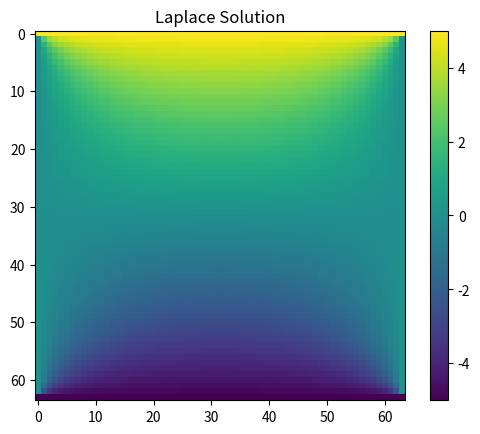

Write Python code to recreate this figure.
import numpy as np
import matplotlib.pyplot as plt
data = np.array([5.000000,5.000000,5.000000,5.000000,5.000000,5.000000,5.000000,5.000000,5.000000,5.000000,5.000000,5.000000,5.000000,5.000000,5.000000,5.000000,5.000000,5.000000,5.000000,5.000000,5.000000,5.000000,5.000000,5.000000,5.000000,5.000000,5.000000,5.000000,5.000000,5.000000,5.000000,5.000000,5.000000,5.000000,5.000000,5.000000,5.000000,5.000000,5.000000,5.000000,5.000000,5.000000,5.000000,5.000000,5.000000,5.000000,5.000000,5.000000,5.000000,5.000000,5.000000,5.000000,5.000000,5.000000,5.000000,5.000000,5.000000,5.000000,5.000000,5.000000,5.000000,5.000000,5.000000,5.000000,0.000000,2.497242,3.482749,3.944787,4.196507,4.350610,4.453353,4.526205,4.580244,4.621706,4.654354,4.680590,4.702018,4.719748,4.734574,4.747077,4.757693,4.766755,4.774520,4.781191,4.786929,4.791863,4.796098,4.799718,4.802793,4.805378,4.807519,4.809252,4.810606,4.811604,4.812260,4.812585,4.812585,4.812260,4.811604,4.810606,4.809252,4.807519,4.805378,4.802793,4.799718,4.796098,4.791863,4.786929,4.781191,4.774520,4.766755,4.757693,4.747077,4.734574,4.719748,4.702018,4.680590,4.654354,4.621706,4.580244,4.526205,4.453353,4.350610,4.196507,3.944787,3.482749,2.497242,0.000000,0.000000,1.506219,2.488969,3.099891,3.490630,3.752579,3.936598,4.071224,4.173066,4.252225,4.315120,4.365989,4.407733,4.442400,4.471470,4.496040,4.516940,4.534806,4.550133,4.563314,4.574662,4.584426,4.592811,4.599983,4.606076,4.611200,4.615446,4.618883,4.621570,4.623548,4.624850,4.625496,4.625496,4.624850,4.623548,4.621570,4.618883,4.615446,4.611200,4.606076,4.599983,4.592811,4.584426,4.574662,4.563314,4.550133,4.534806,4.516940,4.496040,4.471470,4.442400,4.407733,4.365989,4.315120,4.252225,4.173066,4.071224,3.936598,3.752579,3.490630,3.099891,2.488969,1.506219,0.000000,0.000000,1.038666,1.867015,2.475180,2.913542,3.232480,3.469235,3.649026,3.788569,3.899011,3.987911,4.060512,4.120527,4.170649,4.212865,4.248675,4.279222,4.305395,4.327894,4.347272,4.363977,4.378368,4.390738,4.401326,4.410327,4.417902,4.424180,4.429265,4.433240,4.436169,4.438097,4.439053,4.439053,4.438097,4.436169,4.433240,4.429265,4.424180,4.417902,4.410327,4.401326,4.390738,4.378368,4.363977,4.347272,4.327894,4.305395,4.279222,4.248675,4.212865,4.170649,4.120527,4.060512,3.987911,3.899011,3.788569,3.649026,3.469235,3.232480,2.913542,2.475180,1.867015,1.038666,0.000000,0.000000,0.781431,1.465246,2.020272,2.455877,2.794563,3.058837,3.267075,3.433174,3.567337,3.677003,3.767619,3.843214,3.906802,3.960669,4.006572,4.045877,4.079659,4.108773,4.133904,4.155606,4.174331,4.190446,4.204255,4.216005,4.225900,4.234107,4.240757,4.245958,4.249791,4.252314,4.253566,4.253566,4.252314,4.249791,4.245958,4.240757,4.234107,4.225900,4.216005,4.204255,4.190446,4.174331,4.155606,4.133904,4.108773,4.079659,4.045877,4.006572,3.960669,3.906802,3.843214,3.767619,3.677003,3.567337,3.433174,3.267075,3.058837,2.794563,2.455877,2.020272,1.465246,0.781431,0.000000,0.000000,0.621811,1.192264,1.684787,2.095129,2.431060,2.704473,2.927264,3.109716,3.260160,3.385144,3.489749,3.577908,3.652676,3.716436,3.771067,3.818055,3.858592,3.893636,3.923965,3.950214,3.972903,3.992461,4.009242,4.023538,4.035588,4.045589,4.053699,4.060045,4.064723,4.067803,4.069332,4.069332,4.067803,4.064723,4.060045,4.053699,4.045589,4.035588,4.023538,4.009242,3.992461,3.972903,3.950214,3.923965,3.893636,3.858592,3.818055,3.771067,3.716436,3.652676,3.577908,3.489749,3.385144,3.260160,3.109716,2.927264,2.704473,2.431060,2.095129,1.684787,1.192264,0.621811,0.000000,0.000000,0.513551,0.997212,1.431483,1.808794,2.130074,2.400733,2.627791,2.818264,2.978444,3.113665,3.228324,3.325994,3.409556,3.481334,3.543203,3.596685,3.643018,3.683214,3.718106,3.748380,3.774606,3.797253,3.816715,3.833316,3.847325,3.858962,3.868405,3.875799,3.881252,3.884843,3.886626,3.886626,3.884843,3.881252,3.875799,3.868405,3.858962,3.847325,3.833316,3.816715,3.797253,3.774606,3.748380,3.718106,3.683214,3.643018,3.596685,3.543203,3.481334,3.409556,3.325994,3.228324,3.113665,2.978444,2.818264,2.627791,2.400733,2.130074,1.808794,1.431483,0.997212,0.513551,0.000000,0.000000,0.435180,0.851549,1.235139,1.578490,1.879708,2.140595,2.364903,2.557107,2.721685,2.862746,2.983890,3.088188,3.178222,3.256140,3.323727,3.382464,3.433579,3.478096,3.516865,3.550596,3.579886,3.605232,3.627049,3.645687,3.661433,3.674527,3.685162,3.693494,3.699641,3.703692,3.705704,3.705704,3.703692,3.699641,3.693494,3.685162,3.674527,3.661433,3.645687,3.627049,3.605232,3.579886,3.550596,3.516865,3.478096,3.433579,3.382464,3.323727,3.256140,3.178222,3.088188,2.983890,2.862746,2.721685,2.557107,2.364903,2.140595,1.879708,1.578490,1.235139,0.851549,0.435180,0.000000,0.000000,0.375619,0.738664,1.079036,1.390317,1.669674,1.917037,2.134117,2.323577,2.488444,2.631744,2.756301,2.864648,2.959002,3.041276,3.113101,3.175864,3.230741,3.278726,3.320660,3.357254,3.389111,3.416738,3.440563,3.460949,3.478195,3.492551,3.504223,3.513373,3.520128,3.524581,3.526792,3.526792,3.524581,3.520128,3.513373,3.504223,3.492551,3.478195,3.460949,3.440563,3.416738,3.389111,3.357254,3.320660,3.278726,3.230741,3.175864,3.113101,3.041276,2.959002,2.864648,2.756301,2.631744,2.488444,2.323577,2.134117,1.917037,1.669674,1.390317,1.079036,0.738664,0.375619,0.000000,0.000000,0.328631,0.648454,0.952023,1.234067,1.491634,1.723762,1.930951,2.114640,2.276771,2.419485,2.544921,2.655100,2.751864,2.836861,2.911536,2.977151,3.034794,3.085407,3.129795,3.168650,3.202565,3.232045,3.257518,3.279350,3.297845,3.313261,3.325805,3.335646,3.342916,3.347711,3.350093,3.350093,3.347711,3.342916,3.335646,3.325805,3.313261,3.297845,3.279350,3.257518,3.232045,3.202565,3.168650,3.129795,3.085407,3.034794,2.977151,2.911536,2.836861,2.751864,2.655100,2.544921,2.419485,2.276771,2.114640,1.930951,1.723762,1.491634,1.234067,0.952023,0.648454,0.328631,0.000000,0.000000,0.290451,0.574498,0.846536,1.102296,1.339034,1.555424,1.751285,1.927259,2.084514,2.224504,2.348799,2.458965,2.556494,2.642767,2.719033,2.786408,2.845879,2.898311,2.944462,2.984987,3.020455,3.051358,3.078115,3.101086,3.120577,3.136841,3.150089,3.160492,3.168181,3.173254,3.175775,3.175775,3.173254,3.168181,3.160492,3.150089,3.136841,3.120577,3.101086,3.078115,3.051358,3.020455,2.984987,2.944462,2.898311,2.845879,2.786408,2.719033,2.642767,2.556494,2.458965,2.348799,2.224504,2.084514,1.927259,1.751285,1.555424,1.339034,1.102296,0.846536,0.574498,0.290451,0.000000,0.000000,0.258674,0.512551,0.757325,0.989545,1.206782,1.407616,1.591507,1.758598,1.909521,2.045219,2.166807,2.275467,2.372381,2.458680,2.535420,2.603569,2.664001,2.717499,2.764754,2.806380,2.842911,2.874816,2.902497,2.926305,2.946534,2.963437,2.977219,2.988050,2.996061,3.001349,3.003977,3.003977,3.001349,2.996061,2.988050,2.977219,2.963437,2.946534,2.926305,2.902497,2.874816,2.842911,2.806380,2.764754,2.717499,2.664001,2.603569,2.535420,2.458680,2.372381,2.275467,2.166807,2.045219,1.909521,1.758598,1.591507,1.407616,1.206782,0.989545,0.757325,0.512551,0.258674,0.000000,0.000000,0.231695,0.459708,0.680670,0.891778,1.090931,1.276752,1.448528,1.606106,1.749754,1.880044,1.997741,2.103716,2.198883,2.284152,2.360399,2.428447,2.489059,2.542927,2.590677,2.632867,2.669995,2.702496,2.730754,2.755100,2.775819,2.793152,2.807301,2.818429,2.826665,2.832104,2.834808,2.834808,2.832104,2.826665,2.818429,2.807301,2.793152,2.775819,2.755100,2.730754,2.702496,2.669995,2.632867,2.590677,2.542927,2.489059,2.428447,2.360399,2.284152,2.198883,2.103716,1.997741,1.880044,1.749754,1.606106,1.448528,1.276752,1.090931,0.891778,0.680670,0.459708,0.231695,0.000000,0.000000,0.208400,0.413914,0.613867,0.805968,0.988414,1.159931,1.319749,1.467542,1.603344,1.727463,1.840398,1.942774,2.035283,2.118645,2.193575,2.260763,2.320861,2.374474,2.422159,2.464418,2.501704,2.534420,2.562923,2.587523,2.608489,2.626052,2.640403,2.651700,2.660066,2.665594,2.668342,2.668342,2.665594,2.660066,2.651700,2.640403,2.626052,2.608489,2.587523,2.562923,2.534420,2.501704,2.464418,2.422159,2.374474,2.320861,2.260763,2.193575,2.118645,2.035283,1.942774,1.840398,1.727463,1.603344,1.467542,1.319749,1.159931,0.988414,0.805968,0.613867,0.413914,0.208400,0.000000,0.000000,0.187990,0.373681,0.554917,0.729811,0.896825,1.054808,1.202995,1.340970,1.468618,1.586064,1.693613,1.791697,1.880830,1.961571,2.034493,2.100168,2.159147,2.211950,2.259066,2.300941,2.337983,2.370559,2.398994,2.423579,2.444564,2.462163,2.476560,2.487902,2.496307,2.501862,2.504625,2.504625,2.501862,2.496307,2.487902,2.476560,2.462163,2.444564,2.423579,2.398994,2.370559,2.337983,2.300941,2.259066,2.211950,2.159147,2.100168,2.034493,1.961571,1.880830,1.791697,1.693613,1.586064,1.468618,1.340970,1.202995,1.054808,0.896825,0.729811,0.554917,0.373681,0.187990,0.000000,0.000000,0.169881,0.337902,0.502309,0.661535,0.814267,0.959483,1.096453,1.224725,1.344095,1.454563,1.556294,1.649572,1.734770,1.812314,1.882659,1.946270,2.003607,2.055115,2.101214,2.142298,2.178728,2.210836,2.238917,2.263236,2.284023,2.301478,2.315771,2.327040,2.335397,2.340923,2.343672,2.343672,2.340923,2.335397,2.327040,2.315771,2.301478,2.284023,2.263236,2.238917,2.210836,2.178728,2.142298,2.101214,2.055115,2.003607,1.946270,1.882659,1.812314,1.734770,1.649572,1.556294,1.454563,1.344095,1.224725,1.096453,0.959483,0.814267,0.661535,0.502309,0.337902,0.169881,0.000000,0.000000,0.153630,0.305739,0.454882,0.599751,0.739226,0.872403,0.998607,1.117382,1.228473,1.331800,1.427426,1.515527,1.596365,1.670257,1.737559,1.798646,1.853897,1.903687,1.948377,1.988307,2.023797,2.055140,2.082603,2.106423,2.126813,2.143955,2.158005,2.169091,2.177318,2.182759,2.185467,2.185467,2.182759,2.177318,2.169091,2.158005,2.143955,2.126813,2.106423,2.082603,2.055140,2.023797,1.988307,1.948377,1.903687,1.853897,1.798646,1.737559,1.670257,1.596365,1.515527,1.427426,1.331800,1.228473,1.117382,0.998607,0.872403,0.739226,0.599751,0.454882,0.305739,0.153630,0.000000,0.000000,0.138899,0.276542,0.411729,0.543362,0.670482,0.792297,0.908191,1.017723,1.120615,1.216737,1.306082,1.388747,1.464905,1.534789,1.598674,1.656857,1.709649,1.757361,1.800298,1.838757,1.873013,1.903325,1.929930,1.953042,1.972852,1.989524,2.003202,2.014004,2.022023,2.027330,2.029972,2.029972,2.027330,2.022023,2.014004,2.003202,1.989524,1.972852,1.953042,1.929930,1.903325,1.873013,1.838757,1.800298,1.757361,1.709649,1.656857,1.598674,1.534789,1.464905,1.388747,1.306082,1.216737,1.120615,1.017723,0.908191,0.792297,0.670482,0.543362,0.411729,0.276542,0.138899,0.000000,0.000000,0.125423,0.249801,0.372131,0.491485,0.607043,0.718113,0.824138,0.924703,1.019527,1.108451,1.191420,1.268472,1.339718,1.405322,1.465491,1.520461,1.570480,1.615808,1.656700,1.693408,1.726172,1.755217,1.780751,1.802964,1.822027,1.838088,1.851276,1.861698,1.869440,1.874565,1.877117,1.877117,1.874565,1.869440,1.861698,1.851276,1.838088,1.822027,1.802964,1.780751,1.755217,1.726172,1.693408,1.656700,1.615808,1.570480,1.520461,1.465491,1.405322,1.339718,1.268472,1.191420,1.108451,1.019527,0.924703,0.824138,0.718113,0.607043,0.491485,0.372131,0.249801,0.125423,0.000000,0.000000,0.112992,0.225109,0.335508,0.443404,0.548093,0.648972,0.745544,0.837425,0.924341,1.006118,1.082674,1.154005,1.220172,1.281289,1.337509,1.389014,1.436004,1.478690,1.517286,1.552004,1.583051,1.610619,1.634892,1.656037,1.674203,1.689525,1.702116,1.712073,1.719473,1.724374,1.726815,1.726815,1.724374,1.719473,1.712073,1.702116,1.689525,1.674203,1.656037,1.634892,1.610619,1.583051,1.552004,1.517286,1.478690,1.436004,1.389014,1.337509,1.281289,1.220172,1.154005,1.082674,1.006118,0.924341,0.837425,0.745544,0.648972,0.548093,0.443404,0.335508,0.225109,0.112992,0.000000,0.000000,0.101435,0.202136,0.301389,0.398530,0.492954,0.584138,0.671640,0.755112,0.834293,0.909007,0.979153,1.044701,1.105676,1.162153,1.214241,1.262081,1.305831,1.345661,1.381749,1.414273,1.443407,1.469317,1.492162,1.512087,1.529225,1.543692,1.555590,1.565005,1.572006,1.576644,1.578954,1.578954,1.576644,1.572006,1.565005,1.555590,1.543692,1.529225,1.512087,1.492162,1.469317,1.443407,1.414273,1.381749,1.345661,1.305831,1.262081,1.214241,1.162153,1.105676,1.044701,0.979153,0.909007,0.834293,0.755112,0.671640,0.584138,0.492954,0.398530,0.301389,0.202136,0.101435,0.000000,0.000000,0.090614,0.180609,0.269383,0.356371,0.441057,0.522984,0.601767,0.677091,0.748713,0.816463,0.880231,0.939969,0.995679,1.047405,1.095223,1.139239,1.179577,1.216375,1.249777,1.279932,1.306986,1.331081,1.352352,1.370926,1.386917,1.400427,1.411547,1.420351,1.426900,1.431241,1.433403,1.433403,1.431241,1.426900,1.420351,1.411547,1.400427,1.386917,1.370926,1.352352,1.331081,1.306986,1.279932,1.249777,1.216375,1.179577,1.139239,1.095223,1.047405,0.995679,0.939969,0.880231,0.816463,0.748713,0.677091,0.601767,0.522984,0.441057,0.356371,0.269383,0.180609,0.090614,0.000000,0.000000,0.080412,0.160302,0.239163,0.316515,0.391917,0.464975,0.535353,0.602771,0.667007,0.727899,0.785339,0.839267,0.889668,0.936563,0.980006,1.020075,1.056864,1.090485,1.121053,1.148692,1.173523,1.195668,1.215240,1.232347,1.247089,1.259554,1.269819,1.277952,1.284004,1.288016,1.290015,1.290015,1.288016,1.284004,1.277952,1.269819,1.259554,1.247089,1.232347,1.215240,1.195668,1.173523,1.148692,1.121053,1.090485,1.056864,1.020075,0.980006,0.936563,0.889668,0.839267,0.785339,0.727899,0.667007,0.602771,0.535353,0.464975,0.391917,0.316515,0.239163,0.160302,0.080412,0.000000,0.000000,0.070732,0.141025,0.210453,0.278609,0.345120,0.409648,0.471900,0.531632,0.588644,0.642788,0.693958,0.742091,0.787161,0.829174,0.868165,0.904189,0.937321,0.967646,0.995258,1.020259,1.042748,1.062827,1.080592,1.096134,1.109538,1.120879,1.130225,1.137633,1.143147,1.146804,1.148627,1.148627,1.146804,1.143147,1.137633,1.130225,1.120879,1.109538,1.096134,1.080592,1.062827,1.042748,1.020259,0.995258,0.967646,0.937321,0.904189,0.868165,0.829174,0.787161,0.742091,0.693958,0.642788,0.588644,0.531632,0.471900,0.409648,0.345120,0.278609,0.210453,0.141025,0.070732,0.000000,0.000000,0.061490,0.122614,0.183014,0.242349,0.300305,0.356595,0.410968,0.463211,0.513151,0.560651,0.605615,0.647978,0.687710,0.724808,0.759290,0.791197,0.820584,0.847519,0.872076,0.894337,0.914384,0.932301,0.948167,0.962059,0.974049,0.984200,0.992570,0.999206,1.004148,1.007427,1.009061,1.009061,1.007427,1.004148,0.999206,0.992570,0.984200,0.974049,0.962059,0.948167,0.932301,0.914384,0.894337,0.872076,0.847519,0.820584,0.791197,0.759290,0.724808,0.687710,0.647978,0.605615,0.560651,0.513151,0.463211,0.410968,0.356595,0.300305,0.242349,0.183014,0.122614,0.061490,0.000000,0.000000,0.052614,0.104926,0.156638,0.207470,0.257156,0.305459,0.352166,0.397095,0.440096,0.481051,0.519871,0.556497,0.590895,0.623056,0.652990,0.680724,0.706300,0.729769,0.751190,0.770629,0.788151,0.803824,0.817715,0.829887,0.840398,0.849303,0.856648,0.862474,0.866814,0.869693,0.871129,0.871129,0.869693,0.866814,0.862474,0.856648,0.849303,0.840398,0.829887,0.817715,0.803824,0.788151,0.770629,0.751190,0.729769,0.706300,0.680724,0.652990,0.623056,0.590895,0.556497,0.519871,0.481051,0.440096,0.397095,0.352166,0.305459,0.257156,0.207470,0.156638,0.104926,0.052614,0.000000,0.000000,0.044041,0.087836,0.131144,0.173735,0.215392,0.255919,0.295141,0.332906,0.369088,0.403586,0.436322,0.467243,0.496317,0.523531,0.548890,0.572410,0.594123,0.614066,0.632288,0.648836,0.663766,0.677131,0.688984,0.699376,0.708355,0.715965,0.722245,0.727227,0.730940,0.733404,0.734632,0.734632,0.733404,0.730940,0.727227,0.722245,0.715965,0.708355,0.699376,0.688984,0.677131,0.663766,0.648836,0.632288,0.614066,0.594123,0.572410,0.548890,0.523531,0.496317,0.467243,0.436322,0.403586,0.369088,0.332906,0.295141,0.255919,0.215392,0.173735,0.131144,0.087836,0.044041,0.000000,0.000000,0.035715,0.071234,0.106368,0.140933,0.174757,0.207684,0.239573,0.270300,0.299764,0.327882,0.354588,0.379836,0.403599,0.425863,0.446627,0.465904,0.483714,0.500087,0.515057,0.528663,0.540947,0.551949,0.561712,0.570277,0.577680,0.583957,0.589138,0.593251,0.596316,0.598350,0.599364,0.599364,0.598350,0.596316,0.593251,0.589138,0.583957,0.577680,0.570277,0.561712,0.551949,0.540947,0.528663,0.515057,0.500087,0.483714,0.465904,0.446627,0.425863,0.403599,0.379836,0.354588,0.327882,0.299764,0.270300,0.239573,0.207684,0.174757,0.140933,0.106368,0.071234,0.035715,0.000000,0.000000,0.027583,0.055018,0.082161,0.108872,0.135021,0.160488,0.185165,0.208958,0.231788,0.253589,0.274310,0.293916,0.312381,0.329694,0.345852,0.360864,0.374743,0.387510,0.399191,0.409813,0.419408,0.428007,0.435640,0.442339,0.448132,0.453045,0.457101,0.460322,0.462722,0.464315,0.465110,0.465110,0.464315,0.462722,0.460322,0.457101,0.453045,0.448132,0.442339,0.435640,0.428007,0.419408,0.409813,0.399191,0.387510,0.374743,0.360864,0.345852,0.329694,0.312381,0.293916,0.274310,0.253589,0.231788,0.208958,0.185165,0.160488,0.135021,0.108872,0.082161,0.055018,0.027583,0.000000,0.000000,0.019599,0.039094,0.058385,0.077373,0.095966,0.114081,0.131641,0.148580,0.164840,0.180375,0.195149,0.209135,0.222315,0.234679,0.246224,0.256956,0.266883,0.276020,0.284382,0.291990,0.298865,0.305029,0.310502,0.315307,0.319463,0.322989,0.325901,0.328212,0.329936,0.331080,0.331650,0.331650,0.331080,0.329936,0.328212,0.325901,0.322989,0.319463,0.315307,0.310502,0.305029,0.298865,0.291990,0.284382,0.276020,0.266883,0.256956,0.246224,0.234679,0.222315,0.209135,0.195149,0.180375,0.164840,0.148580,0.131641,0.114081,0.095966,0.077373,0.058385,0.039094,0.019599,0.000000,0.000000,0.011719,0.023376,0.034911,0.046268,0.057391,0.068229,0.078739,0.088879,0.098617,0.107923,0.116777,0.125161,0.133065,0.140482,0.147411,0.153853,0.159815,0.165303,0.170328,0.174901,0.179035,0.182741,0.186034,0.188924,0.191425,0.193547,0.195300,0.196691,0.197729,0.198418,0.198761,0.198761,0.198418,0.197729,0.196691,0.195300,0.193547,0.191425,0.188924,0.186034,0.182741,0.179035,0.174901,0.170328,0.165303,0.159815,0.153853,0.147411,0.140482,0.133065,0.125161,0.116777,0.107923,0.098617,0.088879,0.078739,0.068229,0.057391,0.046268,0.034911,0.023376,0.011719,0.000000,0.000000,0.003899,0.007778,0.011617,0.015397,0.019099,0.022707,0.026205,0.029582,0.032825,0.035924,0.038874,0.041667,0.044301,0.046773,0.049083,0.051231,0.053219,0.055050,0.056726,0.058252,0.059631,0.060868,0.061967,0.062931,0.063766,0.064475,0.065060,0.065524,0.065871,0.066101,0.066215,0.066215,0.066101,0.065871,0.065524,0.065060,0.064475,0.063766,0.062931,0.061967,0.060868,0.059631,0.058252,0.056726,0.055050,0.053219,0.051231,0.049083,0.046773,0.044301,0.041667,0.038874,0.035924,0.032825,0.029582,0.026205,0.022707,0.019099,0.015397,0.011617,0.007778,0.003899,0.000000,0.000000,-0.003899,-0.007778,-0.011617,-0.015397,-0.019099,-0.022707,-0.026205,-0.029582,-0.032825,-0.035924,-0.038874,-0.041667,-0.044301,-0.046773,-0.049083,-0.051231,-0.053219,-0.055050,-0.056726,-0.058252,-0.059631,-0.060868,-0.061967,-0.062931,-0.063766,-0.064475,-0.065060,-0.065524,-0.065871,-0.066101,-0.066215,-0.066215,-0.066101,-0.065871,-0.065524,-0.065060,-0.064475,-0.063766,-0.062931,-0.061967,-0.060868,-0.059631,-0.058252,-0.056726,-0.055050,-0.053219,-0.051231,-0.049083,-0.046773,-0.044301,-0.041667,-0.038874,-0.035924,-0.032825,-0.029582,-0.026205,-0.022707,-0.019099,-0.015397,-0.011617,-0.007778,-0.003899,0.000000,0.000000,-0.011719,-0.023376,-0.034911,-0.046268,-0.057391,-0.068229,-0.078739,-0.088879,-0.098617,-0.107923,-0.116777,-0.125161,-0.133065,-0.140482,-0.147411,-0.153853,-0.159815,-0.165303,-0.170328,-0.174901,-0.179035,-0.182741,-0.186034,-0.188924,-0.191425,-0.193547,-0.195300,-0.196691,-0.197729,-0.198418,-0.198761,-0.198761,-0.198418,-0.197729,-0.196691,-0.195300,-0.193547,-0.191425,-0.188924,-0.186034,-0.182741,-0.179035,-0.174901,-0.170328,-0.165303,-0.159815,-0.153853,-0.147411,-0.140482,-0.133065,-0.125161,-0.116777,-0.107923,-0.098617,-0.088879,-0.078739,-0.068229,-0.057391,-0.046268,-0.034911,-0.023376,-0.011719,0.000000,0.000000,-0.019599,-0.039094,-0.058385,-0.077373,-0.095966,-0.114081,-0.131641,-0.148580,-0.164840,-0.180375,-0.195149,-0.209135,-0.222315,-0.234679,-0.246224,-0.256956,-0.266883,-0.276020,-0.284382,-0.291990,-0.298865,-0.305029,-0.310502,-0.315307,-0.319463,-0.322989,-0.325901,-0.328212,-0.329936,-0.331080,-0.331650,-0.331650,-0.331080,-0.329936,-0.328212,-0.325901,-0.322989,-0.319463,-0.315307,-0.310502,-0.305029,-0.298865,-0.291990,-0.284382,-0.276020,-0.266883,-0.256956,-0.246224,-0.234679,-0.222315,-0.209135,-0.195149,-0.180375,-0.164840,-0.148580,-0.131641,-0.114081,-0.095966,-0.077373,-0.058385,-0.039094,-0.019599,0.000000,0.000000,-0.027583,-0.055018,-0.082161,-0.108872,-0.135021,-0.160488,-0.185165,-0.208958,-0.231788,-0.253589,-0.274310,-0.293916,-0.312381,-0.329694,-0.345852,-0.360864,-0.374743,-0.387510,-0.399191,-0.409813,-0.419408,-0.428007,-0.435640,-0.442339,-0.448132,-0.453045,-0.457101,-0.460322,-0.462722,-0.464315,-0.465110,-0.465110,-0.464315,-0.462722,-0.460322,-0.457101,-0.453045,-0.448132,-0.442339,-0.435640,-0.428007,-0.419408,-0.409813,-0.399191,-0.387510,-0.374743,-0.360864,-0.345852,-0.329694,-0.312381,-0.293916,-0.274310,-0.253589,-0.231788,-0.208958,-0.185165,-0.160488,-0.135021,-0.108872,-0.082161,-0.055018,-0.027583,0.000000,0.000000,-0.035715,-0.071234,-0.106368,-0.140933,-0.174757,-0.207684,-0.239573,-0.270300,-0.299764,-0.327882,-0.354588,-0.379836,-0.403599,-0.425863,-0.446627,-0.465904,-0.483714,-0.500087,-0.515057,-0.528663,-0.540947,-0.551949,-0.561712,-0.570277,-0.577680,-0.583957,-0.589138,-0.593251,-0.596316,-0.598350,-0.599364,-0.599364,-0.598350,-0.596316,-0.593251,-0.589138,-0.583957,-0.577680,-0.570277,-0.561712,-0.551949,-0.540947,-0.528663,-0.515057,-0.500087,-0.483714,-0.465904,-0.446627,-0.425863,-0.403599,-0.379836,-0.354588,-0.327882,-0.299764,-0.270300,-0.239573,-0.207684,-0.174757,-0.140933,-0.106368,-0.071234,-0.035715,0.000000,0.000000,-0.044041,-0.087836,-0.131144,-0.173735,-0.215392,-0.255919,-0.295141,-0.332906,-0.369088,-0.403586,-0.436322,-0.467243,-0.496317,-0.523531,-0.548890,-0.572410,-0.594123,-0.614066,-0.632288,-0.648836,-0.663766,-0.677131,-0.688984,-0.699376,-0.708355,-0.715965,-0.722245,-0.727227,-0.730940,-0.733404,-0.734632,-0.734632,-0.733404,-0.730940,-0.727227,-0.722245,-0.715965,-0.708355,-0.699376,-0.688984,-0.677131,-0.663766,-0.648836,-0.632288,-0.614066,-0.594123,-0.572410,-0.548890,-0.523531,-0.496317,-0.467243,-0.436322,-0.403586,-0.369088,-0.332906,-0.295141,-0.255919,-0.215392,-0.173735,-0.131144,-0.087836,-0.044041,0.000000,0.000000,-0.052614,-0.104926,-0.156638,-0.207470,-0.257156,-0.305459,-0.352166,-0.397095,-0.440096,-0.481051,-0.519871,-0.556497,-0.590895,-0.623056,-0.652990,-0.680724,-0.706300,-0.729769,-0.751190,-0.770629,-0.788151,-0.803824,-0.817715,-0.829887,-0.840398,-0.849303,-0.856648,-0.862474,-0.866814,-0.869693,-0.871129,-0.871129,-0.869693,-0.866814,-0.862474,-0.856648,-0.849303,-0.840398,-0.829887,-0.817715,-0.803824,-0.788151,-0.770629,-0.751190,-0.729769,-0.706300,-0.680724,-0.652990,-0.623056,-0.590895,-0.556497,-0.519871,-0.481051,-0.440096,-0.397095,-0.352166,-0.305459,-0.257156,-0.207470,-0.156638,-0.104926,-0.052614,0.000000,0.000000,-0.061490,-0.122614,-0.183014,-0.242349,-0.300305,-0.356595,-0.410968,-0.463211,-0.513151,-0.560651,-0.605615,-0.647978,-0.687710,-0.724808,-0.759290,-0.791197,-0.820584,-0.847519,-0.872076,-0.894337,-0.914384,-0.932301,-0.948167,-0.962059,-0.974049,-0.984200,-0.992570,-0.999206,-1.004148,-1.007427,-1.009061,-1.009061,-1.007427,-1.004148,-0.999206,-0.992570,-0.984200,-0.974049,-0.962059,-0.948167,-0.932301,-0.914384,-0.894337,-0.872076,-0.847519,-0.820584,-0.791197,-0.759290,-0.724808,-0.687710,-0.647978,-0.605615,-0.560651,-0.513151,-0.463211,-0.410968,-0.356595,-0.300305,-0.242349,-0.183014,-0.122614,-0.061490,0.000000,0.000000,-0.070732,-0.141025,-0.210453,-0.278609,-0.345120,-0.409648,-0.471900,-0.531632,-0.588644,-0.642788,-0.693958,-0.742091,-0.787161,-0.829174,-0.868165,-0.904189,-0.937321,-0.967646,-0.995258,-1.020259,-1.042748,-1.062827,-1.080592,-1.096134,-1.109538,-1.120879,-1.130225,-1.137633,-1.143147,-1.146804,-1.148627,-1.148627,-1.146804,-1.143147,-1.137633,-1.130225,-1.120879,-1.109538,-1.096134,-1.080592,-1.062827,-1.042748,-1.020259,-0.995258,-0.967646,-0.937321,-0.904189,-0.868165,-0.829174,-0.787161,-0.742091,-0.693958,-0.642788,-0.588644,-0.531632,-0.471900,-0.409648,-0.345120,-0.278609,-0.210453,-0.141025,-0.070732,0.000000,0.000000,-0.080412,-0.160302,-0.239163,-0.316515,-0.391917,-0.464975,-0.535353,-0.602771,-0.667007,-0.727899,-0.785339,-0.839267,-0.889668,-0.936563,-0.980006,-1.020075,-1.056864,-1.090485,-1.121053,-1.148692,-1.173523,-1.195668,-1.215240,-1.232347,-1.247089,-1.259554,-1.269819,-1.277952,-1.284004,-1.288016,-1.290015,-1.290015,-1.288016,-1.284004,-1.277952,-1.269819,-1.259554,-1.247089,-1.232347,-1.215240,-1.195668,-1.173523,-1.148692,-1.121053,-1.090485,-1.056864,-1.020075,-0.980006,-0.936563,-0.889668,-0.839267,-0.785339,-0.727899,-0.667007,-0.602771,-0.535353,-0.464975,-0.391917,-0.316515,-0.239163,-0.160302,-0.080412,0.000000,0.000000,-0.090614,-0.180609,-0.269383,-0.356371,-0.441057,-0.522984,-0.601767,-0.677091,-0.748713,-0.816463,-0.880231,-0.939969,-0.995679,-1.047405,-1.095223,-1.139239,-1.179577,-1.216375,-1.249777,-1.279932,-1.306986,-1.331081,-1.352352,-1.370926,-1.386917,-1.400427,-1.411547,-1.420351,-1.426900,-1.431241,-1.433403,-1.433403,-1.431241,-1.426900,-1.420351,-1.411547,-1.400427,-1.386917,-1.370926,-1.352352,-1.331081,-1.306986,-1.279932,-1.249777,-1.216375,-1.179577,-1.139239,-1.095223,-1.047405,-0.995679,-0.939969,-0.880231,-0.816463,-0.748713,-0.677091,-0.601767,-0.522984,-0.441057,-0.356371,-0.269383,-0.180609,-0.090614,0.000000,0.000000,-0.101435,-0.202136,-0.301389,-0.398530,-0.492954,-0.584138,-0.671640,-0.755112,-0.834293,-0.909007,-0.979153,-1.044701,-1.105676,-1.162153,-1.214241,-1.262081,-1.305831,-1.345661,-1.381749,-1.414273,-1.443407,-1.469317,-1.492162,-1.512087,-1.529225,-1.543692,-1.555590,-1.565005,-1.572006,-1.576644,-1.578954,-1.578954,-1.576644,-1.572006,-1.565005,-1.555590,-1.543692,-1.529225,-1.512087,-1.492162,-1.469317,-1.443407,-1.414273,-1.381749,-1.345661,-1.305831,-1.262081,-1.214241,-1.162153,-1.105676,-1.044701,-0.979153,-0.909007,-0.834293,-0.755112,-0.671640,-0.584138,-0.492954,-0.398530,-0.301389,-0.202136,-0.101435,0.000000,0.000000,-0.112992,-0.225109,-0.335508,-0.443404,-0.548093,-0.648972,-0.745544,-0.837425,-0.924341,-1.006118,-1.082674,-1.154005,-1.220172,-1.281289,-1.337509,-1.389014,-1.436004,-1.478690,-1.517286,-1.552004,-1.583051,-1.610619,-1.634892,-1.656037,-1.674203,-1.689525,-1.702116,-1.712073,-1.719473,-1.724374,-1.726815,-1.726815,-1.724374,-1.719473,-1.712073,-1.702116,-1.689525,-1.674203,-1.656037,-1.634892,-1.610619,-1.583051,-1.552004,-1.517286,-1.478690,-1.436004,-1.389014,-1.337509,-1.281289,-1.220172,-1.154005,-1.082674,-1.006118,-0.924341,-0.837425,-0.745544,-0.648972,-0.548093,-0.443404,-0.335508,-0.225109,-0.112992,0.000000,0.000000,-0.125423,-0.249801,-0.372131,-0.491485,-0.607043,-0.718113,-0.824138,-0.924703,-1.019527,-1.108451,-1.191420,-1.268472,-1.339718,-1.405322,-1.465491,-1.520461,-1.570480,-1.615808,-1.656700,-1.693408,-1.726172,-1.755217,-1.780751,-1.802964,-1.822027,-1.838088,-1.851276,-1.861698,-1.869440,-1.874565,-1.877117,-1.877117,-1.874565,-1.869440,-1.861698,-1.851276,-1.838088,-1.822027,-1.802964,-1.780751,-1.755217,-1.726172,-1.693408,-1.656700,-1.615808,-1.570480,-1.520461,-1.465491,-1.405322,-1.339718,-1.268472,-1.191420,-1.108451,-1.019527,-0.924703,-0.824138,-0.718113,-0.607043,-0.491485,-0.372131,-0.249801,-0.125423,0.000000,0.000000,-0.138899,-0.276542,-0.411729,-0.543362,-0.670482,-0.792297,-0.908191,-1.017723,-1.120615,-1.216737,-1.306082,-1.388747,-1.464905,-1.534789,-1.598674,-1.656857,-1.709649,-1.757361,-1.800298,-1.838757,-1.873013,-1.903325,-1.929930,-1.953042,-1.972852,-1.989524,-2.003202,-2.014004,-2.022023,-2.027330,-2.029972,-2.029972,-2.027330,-2.022023,-2.014004,-2.003202,-1.989524,-1.972852,-1.953042,-1.929930,-1.903325,-1.873013,-1.838757,-1.800298,-1.757361,-1.709649,-1.656857,-1.598674,-1.534789,-1.464905,-1.388747,-1.306082,-1.216737,-1.120615,-1.017723,-0.908191,-0.792297,-0.670482,-0.543362,-0.411729,-0.276542,-0.138899,0.000000,0.000000,-0.153630,-0.305739,-0.454882,-0.599751,-0.739226,-0.872403,-0.998607,-1.117382,-1.228473,-1.331800,-1.427426,-1.515527,-1.596365,-1.670257,-1.737559,-1.798646,-1.853897,-1.903687,-1.948377,-1.988307,-2.023797,-2.055140,-2.082603,-2.106423,-2.126813,-2.143955,-2.158005,-2.169091,-2.177318,-2.182759,-2.185467,-2.185467,-2.182759,-2.177318,-2.169091,-2.158005,-2.143955,-2.126813,-2.106423,-2.082603,-2.055140,-2.023797,-1.988307,-1.948377,-1.903687,-1.853897,-1.798646,-1.737559,-1.670257,-1.596365,-1.515527,-1.427426,-1.331800,-1.228473,-1.117382,-0.998607,-0.872403,-0.739226,-0.599751,-0.454882,-0.305739,-0.153630,0.000000,0.000000,-0.169881,-0.337902,-0.502309,-0.661535,-0.814267,-0.959483,-1.096453,-1.224725,-1.344095,-1.454563,-1.556294,-1.649572,-1.734770,-1.812314,-1.882659,-1.946270,-2.003607,-2.055115,-2.101214,-2.142298,-2.178728,-2.210836,-2.238917,-2.263236,-2.284023,-2.301478,-2.315771,-2.327040,-2.335397,-2.340923,-2.343672,-2.343672,-2.340923,-2.335397,-2.327040,-2.315771,-2.301478,-2.284023,-2.263236,-2.238917,-2.210836,-2.178728,-2.142298,-2.101214,-2.055115,-2.003607,-1.946270,-1.882659,-1.812314,-1.734770,-1.649572,-1.556294,-1.454563,-1.344095,-1.224725,-1.096453,-0.959483,-0.814267,-0.661535,-0.502309,-0.337902,-0.169881,0.000000,0.000000,-0.187990,-0.373681,-0.554917,-0.729811,-0.896825,-1.054808,-1.202995,-1.340970,-1.468618,-1.586064,-1.693613,-1.791697,-1.880830,-1.961571,-2.034493,-2.100168,-2.159147,-2.211950,-2.259066,-2.300941,-2.337983,-2.370559,-2.398994,-2.423579,-2.444564,-2.462163,-2.476560,-2.487902,-2.496307,-2.501862,-2.504625,-2.504625,-2.501862,-2.496307,-2.487902,-2.476560,-2.462163,-2.444564,-2.423579,-2.398994,-2.370559,-2.337983,-2.300941,-2.259066,-2.211950,-2.159147,-2.100168,-2.034493,-1.961571,-1.880830,-1.791697,-1.693613,-1.586064,-1.468618,-1.340970,-1.202995,-1.054808,-0.896825,-0.729811,-0.554917,-0.373681,-0.187990,0.000000,0.000000,-0.208400,-0.413914,-0.613867,-0.805968,-0.988414,-1.159931,-1.319749,-1.467542,-1.603344,-1.727463,-1.840398,-1.942774,-2.035283,-2.118645,-2.193575,-2.260763,-2.320861,-2.374474,-2.422159,-2.464418,-2.501704,-2.534420,-2.562923,-2.587523,-2.608489,-2.626052,-2.640403,-2.651700,-2.660066,-2.665594,-2.668342,-2.668342,-2.665594,-2.660066,-2.651700,-2.640403,-2.626052,-2.608489,-2.587523,-2.562923,-2.534420,-2.501704,-2.464418,-2.422159,-2.374474,-2.320861,-2.260763,-2.193575,-2.118645,-2.035283,-1.942774,-1.840398,-1.727463,-1.603344,-1.467542,-1.319749,-1.159931,-0.988414,-0.805968,-0.613867,-0.413914,-0.208400,0.000000,0.000000,-0.231695,-0.459708,-0.680670,-0.891778,-1.090931,-1.276752,-1.448528,-1.606106,-1.749754,-1.880044,-1.997741,-2.103716,-2.198883,-2.284152,-2.360399,-2.428447,-2.489059,-2.542927,-2.590677,-2.632867,-2.669995,-2.702496,-2.730754,-2.755100,-2.775819,-2.793152,-2.807301,-2.818429,-2.826665,-2.832104,-2.834808,-2.834808,-2.832104,-2.826665,-2.818429,-2.807301,-2.793152,-2.775819,-2.755100,-2.730754,-2.702496,-2.669995,-2.632867,-2.590677,-2.542927,-2.489059,-2.428447,-2.360399,-2.284152,-2.198883,-2.103716,-1.997741,-1.880044,-1.749754,-1.606106,-1.448528,-1.276752,-1.090931,-0.891778,-0.680670,-0.459708,-0.231695,0.000000,0.000000,-0.258674,-0.512551,-0.757325,-0.989545,-1.206782,-1.407616,-1.591507,-1.758598,-1.909521,-2.045219,-2.166807,-2.275467,-2.372381,-2.458680,-2.535420,-2.603569,-2.664001,-2.717499,-2.764754,-2.806380,-2.842911,-2.874816,-2.902497,-2.926305,-2.946534,-2.963437,-2.977219,-2.988050,-2.996061,-3.001349,-3.003977,-3.003977,-3.001349,-2.996061,-2.988050,-2.977219,-2.963437,-2.946534,-2.926305,-2.902497,-2.874816,-2.842911,-2.806380,-2.764754,-2.717499,-2.664001,-2.603569,-2.535420,-2.458680,-2.372381,-2.275467,-2.166807,-2.045219,-1.909521,-1.758598,-1.591507,-1.407616,-1.206782,-0.989545,-0.757325,-0.512551,-0.258674,0.000000,0.000000,-0.290451,-0.574498,-0.846536,-1.102296,-1.339034,-1.555424,-1.751285,-1.927259,-2.084514,-2.224504,-2.348799,-2.458965,-2.556494,-2.642767,-2.719033,-2.786408,-2.845879,-2.898311,-2.944462,-2.984987,-3.020455,-3.051358,-3.078115,-3.101086,-3.120577,-3.136841,-3.150089,-3.160492,-3.168181,-3.173254,-3.175775,-3.175775,-3.173254,-3.168181,-3.160492,-3.150089,-3.136841,-3.120577,-3.101086,-3.078115,-3.051358,-3.020455,-2.984987,-2.944462,-2.898311,-2.845879,-2.786408,-2.719033,-2.642767,-2.556494,-2.458965,-2.348799,-2.224504,-2.084514,-1.927259,-1.751285,-1.555424,-1.339034,-1.102296,-0.846536,-0.574498,-0.290451,0.000000,0.000000,-0.328631,-0.648454,-0.952023,-1.234067,-1.491634,-1.723762,-1.930951,-2.114640,-2.276771,-2.419485,-2.544921,-2.655100,-2.751864,-2.836861,-2.911536,-2.977151,-3.034794,-3.085407,-3.129795,-3.168650,-3.202565,-3.232045,-3.257518,-3.279350,-3.297845,-3.313261,-3.325805,-3.335646,-3.342916,-3.347711,-3.350093,-3.350093,-3.347711,-3.342916,-3.335646,-3.325805,-3.313261,-3.297845,-3.279350,-3.257518,-3.232045,-3.202565,-3.168650,-3.129795,-3.085407,-3.034794,-2.977151,-2.911536,-2.836861,-2.751864,-2.655100,-2.544921,-2.419485,-2.276771,-2.114640,-1.930951,-1.723762,-1.491634,-1.234067,-0.952023,-0.648454,-0.328631,0.000000,0.000000,-0.375619,-0.738664,-1.079036,-1.390317,-1.669674,-1.917037,-2.134117,-2.323577,-2.488444,-2.631744,-2.756301,-2.864648,-2.959002,-3.041276,-3.113101,-3.175864,-3.230741,-3.278726,-3.320660,-3.357254,-3.389111,-3.416738,-3.440563,-3.460949,-3.478195,-3.492551,-3.504223,-3.513373,-3.520128,-3.524581,-3.526792,-3.526792,-3.524581,-3.520128,-3.513373,-3.504223,-3.492551,-3.478195,-3.460949,-3.440563,-3.416738,-3.389111,-3.357254,-3.320660,-3.278726,-3.230741,-3.175864,-3.113101,-3.041276,-2.959002,-2.864648,-2.756301,-2.631744,-2.488444,-2.323577,-2.134117,-1.917037,-1.669674,-1.390317,-1.079036,-0.738664,-0.375619,0.000000,0.000000,-0.435180,-0.851549,-1.235139,-1.578490,-1.879708,-2.140595,-2.364903,-2.557107,-2.721685,-2.862746,-2.983890,-3.088188,-3.178222,-3.256140,-3.323727,-3.382464,-3.433579,-3.478096,-3.516865,-3.550596,-3.579886,-3.605232,-3.627049,-3.645687,-3.661433,-3.674527,-3.685162,-3.693494,-3.699641,-3.703692,-3.705704,-3.705704,-3.703692,-3.699641,-3.693494,-3.685162,-3.674527,-3.661433,-3.645687,-3.627049,-3.605232,-3.579886,-3.550596,-3.516865,-3.478096,-3.433579,-3.382464,-3.323727,-3.256140,-3.178222,-3.088188,-2.983890,-2.862746,-2.721685,-2.557107,-2.364903,-2.140595,-1.879708,-1.578490,-1.235139,-0.851549,-0.435180,0.000000,0.000000,-0.513551,-0.997212,-1.431483,-1.808794,-2.130074,-2.400733,-2.627791,-2.818264,-2.978444,-3.113665,-3.228324,-3.325994,-3.409556,-3.481334,-3.543203,-3.596685,-3.643018,-3.683214,-3.718106,-3.748380,-3.774606,-3.797253,-3.816715,-3.833316,-3.847325,-3.858962,-3.868405,-3.875799,-3.881252,-3.884843,-3.886626,-3.886626,-3.884843,-3.881252,-3.875799,-3.868405,-3.858962,-3.847325,-3.833316,-3.816715,-3.797253,-3.774606,-3.748380,-3.718106,-3.683214,-3.643018,-3.596685,-3.543203,-3.481334,-3.409556,-3.325994,-3.228324,-3.113665,-2.978444,-2.818264,-2.627791,-2.400733,-2.130074,-1.808794,-1.431483,-0.997212,-0.513551,0.000000,0.000000,-0.621811,-1.192264,-1.684787,-2.095129,-2.431060,-2.704473,-2.927264,-3.109716,-3.260160,-3.385144,-3.489749,-3.577908,-3.652676,-3.716436,-3.771067,-3.818055,-3.858592,-3.893636,-3.923965,-3.950214,-3.972903,-3.992461,-4.009242,-4.023538,-4.035588,-4.045589,-4.053699,-4.060045,-4.064723,-4.067803,-4.069332,-4.069332,-4.067803,-4.064723,-4.060045,-4.053699,-4.045589,-4.035588,-4.023538,-4.009242,-3.992461,-3.972903,-3.950214,-3.923965,-3.893636,-3.858592,-3.818055,-3.771067,-3.716436,-3.652676,-3.577908,-3.489749,-3.385144,-3.260160,-3.109716,-2.927264,-2.704473,-2.431060,-2.095129,-1.684787,-1.192264,-0.621811,0.000000,0.000000,-0.781431,-1.465246,-2.020272,-2.455877,-2.794563,-3.058837,-3.267075,-3.433174,-3.567337,-3.677003,-3.767619,-3.843214,-3.906802,-3.960669,-4.006572,-4.045877,-4.079659,-4.108773,-4.133904,-4.155606,-4.174331,-4.190446,-4.204255,-4.216005,-4.225900,-4.234107,-4.240757,-4.245958,-4.249791,-4.252314,-4.253566,-4.253566,-4.252314,-4.249791,-4.245958,-4.240757,-4.234107,-4.225900,-4.216005,-4.204255,-4.190446,-4.174331,-4.155606,-4.133904,-4.108773,-4.079659,-4.045877,-4.006572,-3.960669,-3.906802,-3.843214,-3.767619,-3.677003,-3.567337,-3.433174,-3.267075,-3.058837,-2.794563,-2.455877,-2.020272,-1.465246,-0.781431,0.000000,0.000000,-1.038666,-1.867015,-2.475180,-2.913542,-3.232480,-3.469235,-3.649026,-3.788569,-3.899011,-3.987911,-4.060512,-4.120527,-4.170649,-4.212865,-4.248675,-4.279222,-4.305395,-4.327894,-4.347272,-4.363977,-4.378368,-4.390738,-4.401326,-4.410327,-4.417902,-4.424180,-4.429265,-4.433240,-4.436169,-4.438097,-4.439053,-4.439053,-4.438097,-4.436169,-4.433240,-4.429265,-4.424180,-4.417902,-4.410327,-4.401326,-4.390738,-4.378368,-4.363977,-4.347272,-4.327894,-4.305395,-4.279222,-4.248675,-4.212865,-4.170649,-4.120527,-4.060512,-3.987911,-3.899011,-3.788569,-3.649026,-3.469235,-3.232480,-2.913542,-2.475180,-1.867015,-1.038666,0.000000,0.000000,-1.506219,-2.488969,-3.099891,-3.490630,-3.752579,-3.936598,-4.071224,-4.173066,-4.252225,-4.315120,-4.365989,-4.407733,-4.442400,-4.471470,-4.496040,-4.516940,-4.534806,-4.550133,-4.563314,-4.574662,-4.584426,-4.592811,-4.599983,-4.606076,-4.611200,-4.615446,-4.618883,-4.621570,-4.623548,-4.624850,-4.625496,-4.625496,-4.624850,-4.623548,-4.621570,-4.618883,-4.615446,-4.611200,-4.606076,-4.599983,-4.592811,-4.584426,-4.574662,-4.563314,-4.550133,-4.534806,-4.516940,-4.496040,-4.471470,-4.442400,-4.407733,-4.365989,-4.315120,-4.252225,-4.173066,-4.071224,-3.936598,-3.752579,-3.490630,-3.099891,-2.488969,-1.506219,0.000000,0.000000,-2.497242,-3.482749,-3.944787,-4.196507,-4.350610,-4.453353,-4.526205,-4.580244,-4.621706,-4.654354,-4.680590,-4.702018,-4.719748,-4.734574,-4.747077,-4.757693,-4.766755,-4.774520,-4.781191,-4.786929,-4.791863,-4.796098,-4.799718,-4.802793,-4.805378,-4.807519,-4.809252,-4.810606,-4.811604,-4.812260,-4.812585,-4.812585,-4.812260,-4.811604,-4.810606,-4.809252,-4.807519,-4.805378,-4.802793,-4.799718,-4.796098,-4.791863,-4.786929,-4.781191,-4.774520,-4.766755,-4.757693,-4.747077,-4.734574,-4.719748,-4.702018,-4.680590,-4.654354,-4.621706,-4.580244,-4.526205,-4.453353,-4.350610,-4.196507,-3.944787,-3.482749,-2.497242,0.000000,-5.000000,-5.000000,-5.000000,-5.000000,-5.000000,-5.000000,-5.000000,-5.000000,-5.000000,-5.000000,-5.000000,-5.000000,-5.000000,-5.000000,-5.000000,-5.000000,-5.000000,-5.000000,-5.000000,-5.000000,-5.000000,-5.000000,-5.000000,-5.000000,-5.000000,-5.000000,-5.000000,-5.000000,-5.000000,-5.000000,-5.000000,-5.000000,-5.000000,-5.000000,-5.000000,-5.000000,-5.000000,-5.000000,-5.000000,-5.000000,-5.000000,-5.000000,-5.000000,-5.000000,-5.000000,-5.000000,-5.000000,-5.000000,-5.000000,-5.000000,-5.000000,-5.000000,-5.000000,-5.000000,-5.000000,-5.000000,-5.000000,-5.000000,-5.000000,-5.000000,-5.000000,-5.000000,-5.000000,-5.000000]).reshape(64, 64)
plt.imshow(data)
plt.colorbar()
plt.title('Laplace Solution')
plt.show()
